4-way image classification set "data" from GitHub (Cristinamulas/transfer_learning_keras); label vocabulary: cardboard, chips, metal, plastic.

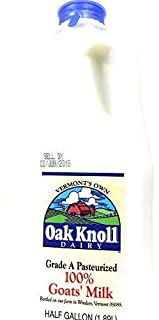
Label: plastic

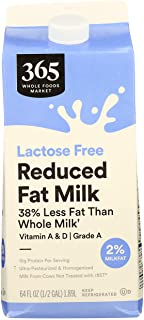
Label: cardboard

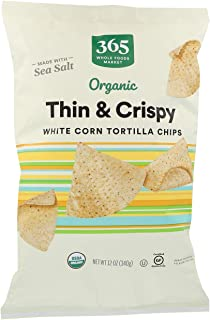
Label: plastic

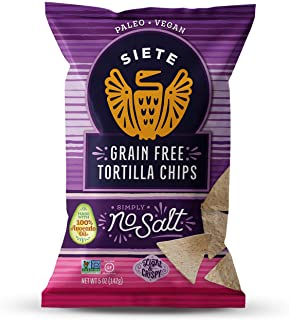
Label: plastic

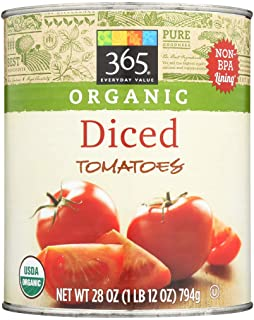
Label: metal

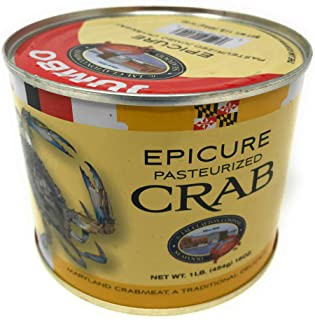
Label: metal
